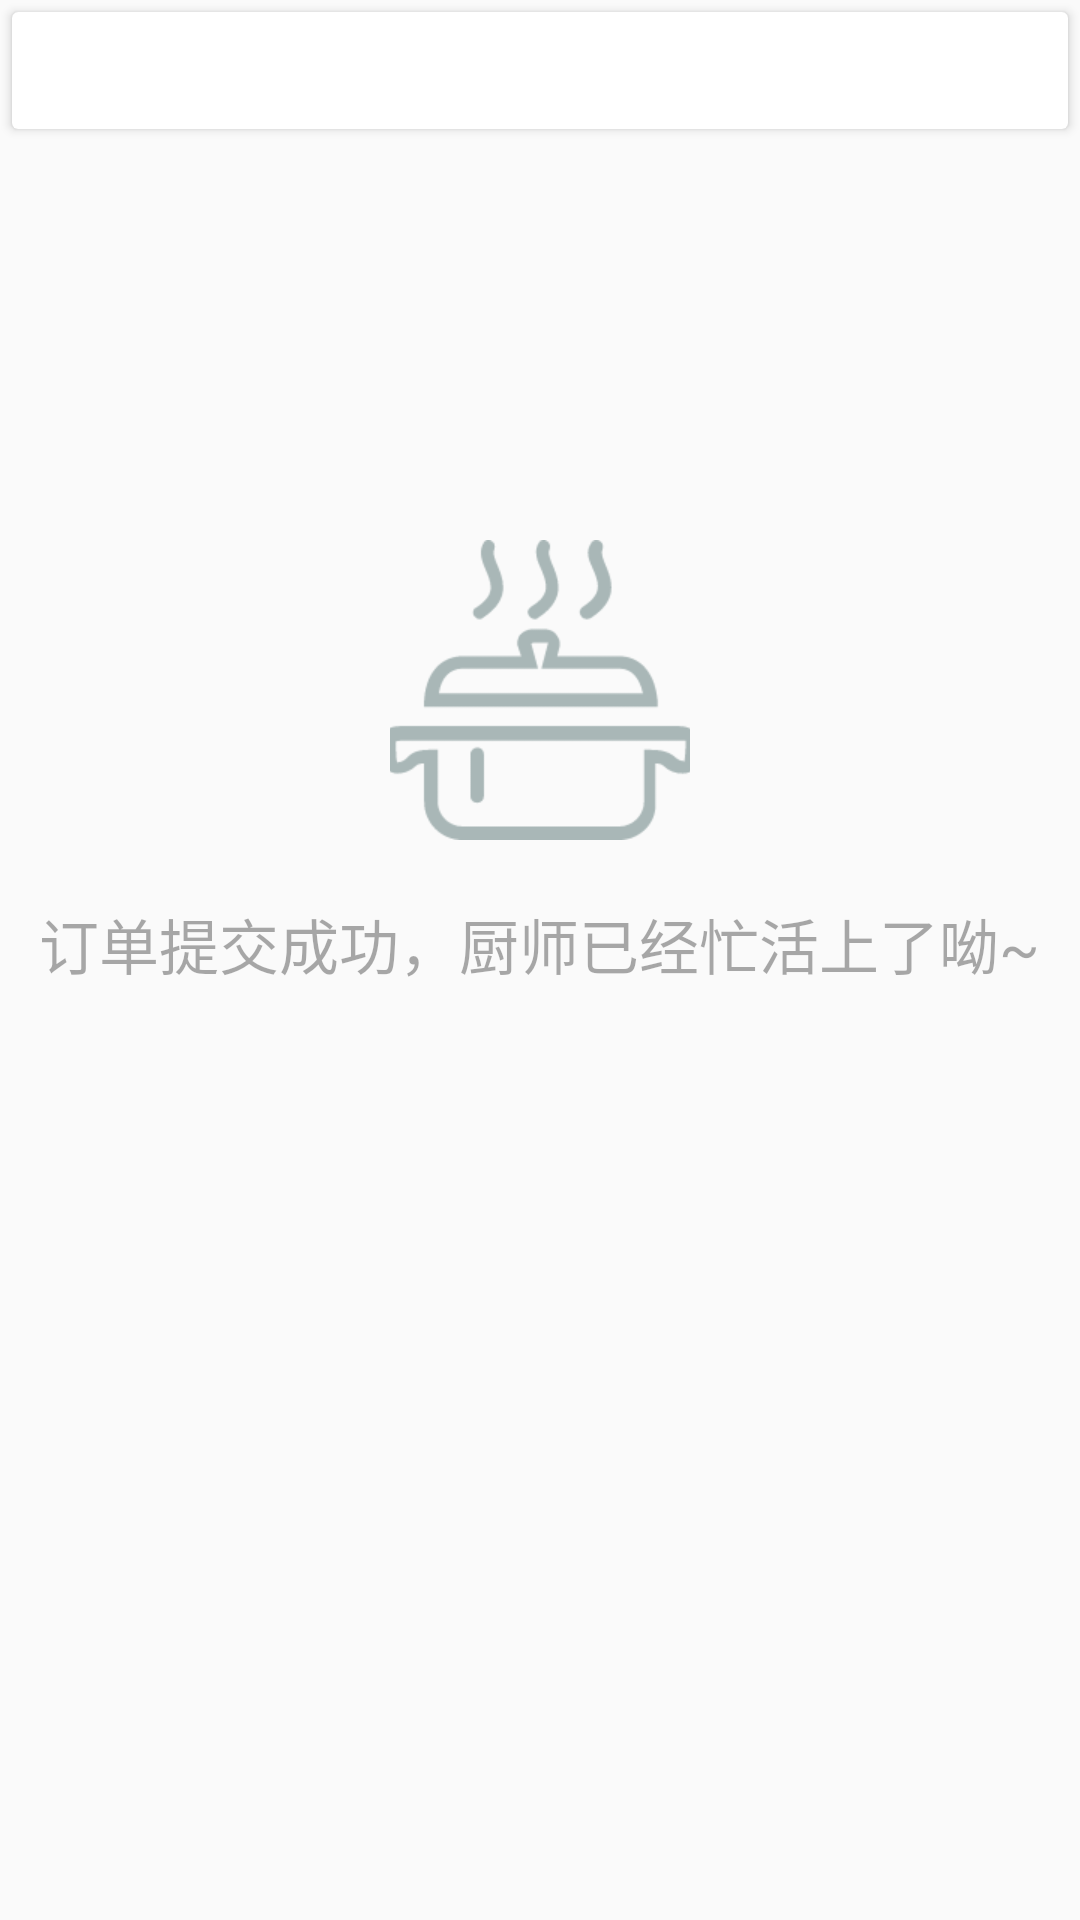

Android layout source for this screen:
<!-- AndroidManifest.xml: application theme AppTheme -->
<!-- res/layout/fragment_balance_result.xml -->
<?xml version="1.0" encoding="utf-8"?>
<RelativeLayout xmlns:android="http://schemas.android.com/apk/res/android"
    android:orientation="vertical"
    android:layout_width="match_parent"
    android:layout_height="match_parent">

    <android.support.v7.widget.CardView
        android:layout_marginTop="4dp"
        android:layout_marginLeft="4dp"
        android:layout_marginRight="4dp"
        android:layout_width="match_parent"
        android:layout_height="wrap_content">

        <TextView
            android:id="@+id/result_tv_state"
            android:textSize="20sp"
            android:textColor="#000000"
            android:gravity="center_vertical"
            android:layout_gravity="center_vertical"
            android:layout_margin="6dp"
            android:layout_width="wrap_content"
            android:layout_height="wrap_content" />

    </android.support.v7.widget.CardView>

    <ImageView
        android:id="@+id/image_cooking"
        android:layout_centerHorizontal="true"
        android:layout_marginTop="180dp"
        android:src="@drawable/cooking"
        android:layout_width="100dp"
        android:layout_height="100dp"
        android:scaleType="centerCrop"/>

    <TextView
        android:layout_below="@+id/image_cooking"
        android:layout_marginTop="20dp"
        android:textColor="#55000000"
        android:layout_centerHorizontal="true"
        android:text="订单提交成功，厨师已经忙活上了呦~"
        android:textSize="20sp"
        android:layout_width="wrap_content"
        android:layout_height="wrap_content" />
</RelativeLayout>
<!-- resources referenced by this layout -->
<resources>
  <!-- drawable cooking: png bitmap (drawable, 5593 bytes) -->
  <style name="AppTheme" parent="AppTheme.Base">
          
  
      </style>
  <style name="AppTheme.Base" parent="Theme.AppCompat.Light.NoActionBar">
          <item name="colorPrimary">@color/colorPrimary</item>
          <item name="colorPrimaryDark">@color/colorPrimaryDark</item>
          <item name="colorAccent">@color/colorAccent</item>
      </style>
  <color name="colorPrimary">#00b8d4</color>
  <color name="colorPrimaryDark">#303F9F</color>
  <color name="colorAccent">#FF4081</color>
</resources>
